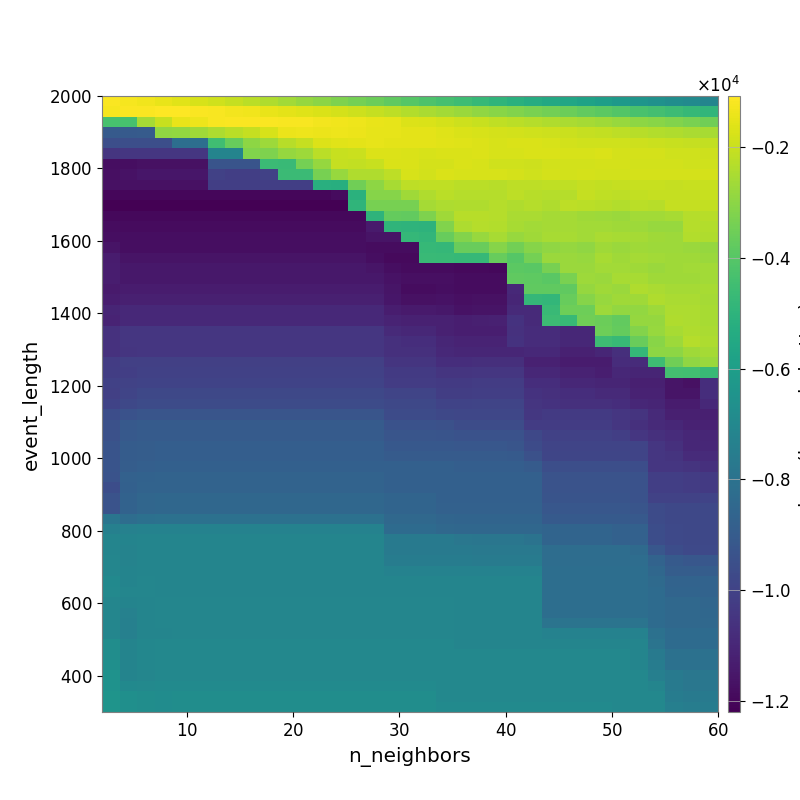

The file beside this chart, header and first rows:
-1.137548188039554134e+03, -1.226614547046994858e+03, -1.323908947689379147e+03, -1.424415661760011744e+03, -1.590357387898613069e+03, -1.727034782444752864e+03, -1.894645111828688641e+03, -2.037350513261131255e+03, -2.237223967178189469e+03, -2.419269893350598522e+03, -2.596295549271222171e+03, -2.813939284026138921e+03, -3.004238369734488515e+03, -3.217755517472323845e+03, -3.416309081045752464e+03, -3.577607339632920230e+03, -3.780646684914358502e+03, -4.012213300241511206e+03, -4.199223010522618097e+03, -4.357810867945971040e+03, -4.537822396448413201e+03, -4.735546389283040298e+03, -4.936854577156615051e+03, -5.143011089932624600e+03
-1.227120873732151495e+03, -1.151550402650293563e+03, -1.125246633398141967e+03, -1.072755613851364387e+03, -1.110683547882391849e+03, -1.120499339933042165e+03, -1.166944990397031916e+03, -1.251500644746836315e+03, -1.308951660187029574e+03, -1.424460860893563904e+03, -1.528904611922613185e+03, -1.605468303781403165e+03, -1.711617319203723127e+03, -1.811429881337802044e+03, -1.929220849711911796e+03, -2.062892867019771529e+03, -2.193448990292274175e+03, -2.362544494251225842e+03, -2.501870624292504999e+03, -2.631472400658552033e+03, -2.751033538888370913e+03, -2.909155586156135087e+03, -3.046202363807317397e+03, -3.161655551435802408e+03
-4.309472377555061939e+03, -4.309472377555061939e+03, -2.560960127109434325e+03, -1.990007820890737776e+03, -1.450430426075367677e+03, -1.358111172444718477e+03, -1.170128137054891795e+03, -1.133437084262476674e+03, -1.120275226299642782e+03, -1.127158751661502720e+03, -1.176216545267161109e+03, -1.186048603715101535e+03, -1.254702047881223507e+03, -1.312610866542994927e+03, -1.373357801289759436e+03, -1.427578619231787570e+03, -1.497595612700309175e+03, -1.639459659454352050e+03, -1.723154494961296905e+03, -1.806673129159604287e+03, -1.905802478094724393e+03, -2.012159836218109376e+03, -2.128892631540460570e+03, -2.228286689950414257e+03
-9.029930675113959296e+03, -9.029930675113959296e+03, -9.012941870868493424e+03, -2.916227468444883471e+03, -2.894758902609732559e+03, -2.654648793958904207e+03, -2.458320826109793870e+03, -2.233756494790409306e+03, -2.057588048541952958e+03, -1.725329617057675023e+03, -1.415224798817343753e+03, -1.346265112711644406e+03, -1.398479471914081614e+03, -1.372694905174243559e+03, -1.408072929921814421e+03, -1.466246445020030251e+03, -1.495765017340919940e+03, -1.541604739454775199e+03, -1.550130976214278007e+03, -1.625233935529601695e+03, -1.681624704123912807e+03, -1.756211314949297048e+03, -1.790489990347693265e+03, -1.821558338558386140e+03
-9.535772606166177866e+03, -9.535772606166177866e+03, -9.535772606166177866e+03, -9.535772606166177866e+03, -8.177729909751831656e+03, -8.177729909751831656e+03, -4.475505642704726597e+03, -3.652327376730295782e+03, -2.970146687223736990e+03, -2.681709880218395483e+03, -2.262524197361617553e+03, -2.037234140460861454e+03, -1.669804384228748631e+03, -1.586614806467783183e+03, -1.515690173551857470e+03, -1.503874887046145659e+03, -1.540060142466487832e+03, -1.543147073029561170e+03, -1.549215662210670416e+03, -1.556639746514296121e+03, -1.630135172457326235e+03, -1.666059403770243989e+03, -1.730662024979789294e+03, -1.699653638290980552e+03
-1.046640081695363551e+04, -1.043412939152921172e+04, -1.043412939152921172e+04, -1.043412939152921172e+04, -1.043412939152921172e+04, -1.043412939152921172e+04, -7.168998566292043506e+03, -7.168998566292043506e+03, -3.166844239201910113e+03, -3.210481768762302636e+03, -2.814414300126024955e+03, -2.698816872116278773e+03, -2.224234373287987637e+03, -2.005055238782934111e+03, -1.957790184146997262e+03, -1.641342739863043334e+03, -1.674625630976296407e+03, -1.696734711481374006e+03, -1.756255668181319379e+03, -1.707320164543164537e+03, -1.719568175571118218e+03, -1.676957998749509670e+03, -1.748482717147976473e+03, -1.734580843474854873e+03
-1.179067765915834389e+04, -1.179067765915834389e+04, -1.169947845104973385e+04, -1.169947845104973385e+04, -1.169947845104973385e+04, -1.169947845104973385e+04, -9.301853966632845186e+03, -9.301853966632845186e+03, -9.307901722451682872e+03, -4.635251449428710657e+03, -4.664563332246318168e+03, -3.404978291667465328e+03, -2.838071339997927680e+03, -2.068126484482911565e+03, -2.079203829765022874e+03, -1.990559974429831527e+03, -1.703189155831738390e+03, -1.709258513482772287e+03, -1.777785761755605790e+03, -1.774138577990716612e+03, -1.705577556096387070e+03, -1.766277972797396615e+03, -1.881878276859591551e+03, -1.886206161009102061e+03
-1.175888783658345164e+04, -1.163739504998911070e+04, -1.154045360941436229e+04, -1.154045360941436229e+04, -1.154045360941436229e+04, -1.154045360941436229e+04, -1.005058644826858654e+04, -1.012984327025445054e+04, -1.012984327025445054e+04, -1.003704006444627339e+04, -4.598335841547824202e+03, -4.628001288206181925e+03, -3.334534970626329596e+03, -2.783606201900321594e+03, -2.393899311931178090e+03, -2.395443033657997603e+03, -2.161992570763774438e+03, -1.732588918149872597e+03, -1.823485926686412540e+03, -1.712554870887650168e+03, -1.748900070435631051e+03, -1.751509573137497910e+03, -1.767606901408983504e+03, -1.787730425284924650e+03
-1.171409514909356585e+04, -1.171409514909356585e+04, -1.171409514909356585e+04, -1.171409514909356585e+04, -1.171409514909356585e+04, -1.171409514909356585e+04, -1.015091895937669869e+04, -1.015091895937669869e+04, -1.015091895937669869e+04, -1.015091895937669869e+04, -1.012909664102014540e+04, -1.012909664102014540e+04, -5.187728780186519543e+03, -5.235652963851651293e+03, -3.502321317100981560e+03, -2.964717005070025607e+03, -2.523247902852831430e+03, -2.181090991614987161e+03, -2.147926608806335480e+03, -2.153585657632104812e+03, -2.211081142485715645e+03, -2.220122758324576807e+03, -2.283298644014478214e+03, -2.161354994653851008e+03
-1.199826332144884691e+04, -1.199826332144884691e+04, -1.199826332144884691e+04, -1.199826332144884691e+04, -1.199826332144884691e+04, -1.199826332144884691e+04, -1.199826332144884691e+04, -1.199826332144884691e+04, -1.199826332144884691e+04, -1.199826332144884691e+04, -1.199826332144884691e+04, -1.199826332144884691e+04, -1.199826332144884691e+04, -1.187708857341148723e+04, -5.106467770699287030e+03, -3.085831770898145805e+03, -3.085831770898145805e+03, -2.673924694782514507e+03, -2.384497990380511510e+03, -2.245844128392560833e+03, -2.313499565296530363e+03, -2.308050445768345980e+03, -2.323573249188260434e+03, -2.197539951589720658e+03
-1.220135103864865960e+04, -1.220135103864865960e+04, -1.220135103864865960e+04, -1.220135103864865960e+04, -1.220135103864865960e+04, -1.220135103864865960e+04, -1.220135103864865960e+04, -1.220135103864865960e+04, -1.220135103864865960e+04, -1.220135103864865960e+04, -1.220135103864865960e+04, -1.220135103864865960e+04, -1.220135103864865960e+04, -1.220135103864865960e+04, -4.913352013680699201e+03, -3.343665430111218939e+03, -3.343665430111218939e+03, -3.374127657653803453e+03, -2.574875127514557335e+03, -2.427838587655606261e+03, -2.383456753390499216e+03, -2.391200464969845143e+03, -2.300345426357079305e+03, -2.417901030645791252e+03
-1.197877114490250278e+04, -1.197877114490250278e+04, -1.197877114490250278e+04, -1.197877114490250278e+04, -1.197877114490250278e+04, -1.197877114490250278e+04, -1.197877114490250278e+04, -1.197877114490250278e+04, -1.197877114490250278e+04, -1.197877114490250278e+04, -1.197877114490250278e+04, -1.197877114490250278e+04, -1.197877114490250278e+04, -1.197877114490250278e+04, -1.197877114490250278e+04, -4.945332787467263188e+03, -3.720299066342905462e+03, -3.755719464962483016e+03, -3.225992563546668862e+03, -2.664472028527863131e+03, -2.265095415039068030e+03, -2.265095415039068030e+03, -2.324010668070503925e+03, -2.471265617085141457e+03
-1.181994276992025880e+04, -1.185917393835286020e+04, -1.185917393835286020e+04, -1.185917393835286020e+04, -1.185917393835286020e+04, -1.185917393835286020e+04, -1.185917393835286020e+04, -1.185917393835286020e+04, -1.185917393835286020e+04, -1.185917393835286020e+04, -1.185917393835286020e+04, -1.185917393835286020e+04, -1.185917393835286020e+04, -1.185917393835286020e+04, -1.185917393835286020e+04, -1.140150109422662717e+04, -4.909225113450047502e+03, -4.955743853377085543e+03, -5.002279876357504691e+03, -3.190835797037302655e+03, -2.454751853544434198e+03, -2.315322815888689547e+03, -2.337293720859962377e+03, -2.534576204689759834e+03
-1.177368914089012651e+04, -1.180469886741427035e+04, -1.180469886741427035e+04, -1.180469886741427035e+04, -1.180469886741427035e+04, -1.180469886741427035e+04, -1.180469886741427035e+04, -1.180469886741427035e+04, -1.180469886741427035e+04, -1.180469886741427035e+04, -1.180469886741427035e+04, -1.180469886741427035e+04, -1.180469886741427035e+04, -1.180469886741427035e+04, -1.180469886741427035e+04, -1.160847021034598583e+04, -1.160847021034598583e+04, -4.800026569315758024e+03, -4.889358040144083134e+03, -3.661536705899406115e+03, -3.131978304823008784e+03, -2.772943539994619641e+03, -2.541551051441790605e+03, -2.811322688259747792e+03
-1.163589992462781629e+04, -1.180605168120675262e+04, -1.180605168120675262e+04, -1.180605168120675262e+04, -1.180605168120675262e+04, -1.180605168120675262e+04, -1.180605168120675262e+04, -1.180605168120675262e+04, -1.180605168120675262e+04, -1.180605168120675262e+04, -1.180605168120675262e+04, -1.180605168120675262e+04, -1.180605168120675262e+04, -1.180605168120675262e+04, -1.180605168120675262e+04, -1.181101610672617790e+04, -1.181101610672617790e+04, -1.181101610672617790e+04, -4.726021316064470739e+03, -4.769110645056602152e+03, -3.595603255907630228e+03, -3.620967042178708653e+03, -3.075158433778860854e+03, -3.424493155200208548e+03
-1.135720559939165651e+04, -1.162248658970766519e+04, -1.162248658970766519e+04, -1.162248658970766519e+04, -1.162248658970766519e+04, -1.162248658970766519e+04, -1.162248658970766519e+04, -1.162248658970766519e+04, -1.162248658970766519e+04, -1.162248658970766519e+04, -1.162248658970766519e+04, -1.162248658970766519e+04, -1.162248658970766519e+04, -1.162248658970766519e+04, -1.162248658970766519e+04, -1.180605168120675262e+04, -1.192793482227100867e+04, -1.192793482227100867e+04, -4.642074619401170821e+03, -4.684854054366783203e+03, -4.727225173454165997e+03, -4.752120343988655804e+03, -3.642541154225517857e+03, -4.000364576866472362e+03
-1.131368364851409569e+04, -1.148081618607494056e+04, -1.148081618607494056e+04, -1.148081618607494056e+04, -1.148081618607494056e+04, -1.148081618607494056e+04, -1.148081618607494056e+04, -1.148081618607494056e+04, -1.148081618607494056e+04, -1.148081618607494056e+04, -1.148081618607494056e+04, -1.148081618607494056e+04, -1.148081618607494056e+04, -1.148081618607494056e+04, -1.148081618607494056e+04, -1.157038168578330988e+04, -1.178997256262370138e+04, -1.188604319798907636e+04, -1.188604319798907636e+04, -1.186016809270958947e+04, -1.193189636667815284e+04, -1.193189636667815284e+04, -1.196852220104219850e+04, -3.873336725314866726e+03
-1.131368364851409569e+04, -1.148081618607494056e+04, -1.148081618607494056e+04, -1.148081618607494056e+04, -1.148081618607494056e+04, -1.148081618607494056e+04, -1.148081618607494056e+04, -1.148081618607494056e+04, -1.148081618607494056e+04, -1.148081618607494056e+04, -1.148081618607494056e+04, -1.148081618607494056e+04, -1.148081618607494056e+04, -1.148081618607494056e+04, -1.148081618607494056e+04, -1.148081618607494056e+04, -1.166717598196102517e+04, -1.176338734774513068e+04, -1.176338734774513068e+04, -1.173806054908901206e+04, -1.181140861005248189e+04, -1.181140861005248189e+04, -1.181140861005248189e+04, -3.798144926484185362e+03
-1.139816694461204861e+04, -1.136530315552165484e+04, -1.136530315552165484e+04, -1.136530315552165484e+04, -1.136530315552165484e+04, -1.136530315552165484e+04, -1.136530315552165484e+04, -1.136530315552165484e+04, -1.136530315552165484e+04, -1.136530315552165484e+04, -1.136530315552165484e+04, -1.136530315552165484e+04, -1.136530315552165484e+04, -1.136530315552165484e+04, -1.136530315552165484e+04, -1.136530315552165484e+04, -1.155477182469866602e+04, -1.183809778870282753e+04, -1.183809778870282753e+04, -1.180199246811250850e+04, -1.183742237475152433e+04, -1.183742237475152433e+04, -1.183742237475152433e+04, -1.089825131178557604e+04
-1.129011006574996281e+04, -1.122118693126034486e+04, -1.122118693126034486e+04, -1.122118693126034486e+04, -1.122118693126034486e+04, -1.122118693126034486e+04, -1.122118693126034486e+04, -1.122118693126034486e+04, -1.122118693126034486e+04, -1.122118693126034486e+04, -1.122118693126034486e+04, -1.122118693126034486e+04, -1.122118693126034486e+04, -1.122118693126034486e+04, -1.122118693126034486e+04, -1.122118693126034486e+04, -1.150915293756978463e+04, -1.169205671825430181e+04, -1.169205671825430181e+04, -1.165721737637840852e+04, -1.174532435531683223e+04, -1.170916826021930137e+04, -1.170916826021930137e+04, -1.099021244304230095e+04
-1.105509934445949148e+04, -1.090938936761019977e+04, -1.090938936761019977e+04, -1.090938936761019977e+04, -1.090938936761019977e+04, -1.090938936761019977e+04, -1.090938936761019977e+04, -1.090938936761019977e+04, -1.090938936761019977e+04, -1.090938936761019977e+04, -1.090938936761019977e+04, -1.090938936761019977e+04, -1.090938936761019977e+04, -1.090938936761019977e+04, -1.090938936761019977e+04, -1.090938936761019977e+04, -1.129638181629347855e+04, -1.138740018621330637e+04, -1.138740018621330637e+04, -1.147163509465395327e+04, -1.165142436641457789e+04, -1.160431498165662379e+04, -1.160431498165662379e+04, -1.087614190773403971e+04
-1.109781417970178700e+04, -1.090938936761019977e+04, -1.090938936761019977e+04, -1.090938936761019977e+04, -1.090938936761019977e+04, -1.090938936761019977e+04, -1.090938936761019977e+04, -1.090938936761019977e+04, -1.090938936761019977e+04, -1.090938936761019977e+04, -1.090938936761019977e+04, -1.090938936761019977e+04, -1.090938936761019977e+04, -1.090938936761019977e+04, -1.090938936761019977e+04, -1.090938936761019977e+04, -1.110089216455176211e+04, -1.119312001884688834e+04, -1.119312001884688834e+04, -1.119312001884688834e+04, -1.127834684942903732e+04, -1.123196588285748476e+04, -1.120013801696905284e+04, -1.059040600981039825e+04
-1.060302120125185138e+04, -1.043872456667516781e+04, -1.043872456667516781e+04, -1.043872456667516781e+04, -1.043872456667516781e+04, -1.043872456667516781e+04, -1.043872456667516781e+04, -1.043872456667516781e+04, -1.043872456667516781e+04, -1.043872456667516781e+04, -1.043872456667516781e+04, -1.043872456667516781e+04, -1.043872456667516781e+04, -1.043872456667516781e+04, -1.043872456667516781e+04, -1.043872456667516781e+04, -1.085708172248275332e+04, -1.094944014430241805e+04, -1.094944014430241805e+04, -1.119312001884688834e+04, -1.127834684942903732e+04, -1.127834684942903732e+04, -1.127834684942903732e+04, -1.061177513523157540e+04
-1.062682370081887530e+04, -1.043872456667516781e+04, -1.043872456667516781e+04, -1.043872456667516781e+04, -1.043872456667516781e+04, -1.043872456667516781e+04, -1.043872456667516781e+04, -1.043872456667516781e+04, -1.043872456667516781e+04, -1.043872456667516781e+04, -1.043872456667516781e+04, -1.043872456667516781e+04, -1.043872456667516781e+04, -1.043872456667516781e+04, -1.043872456667516781e+04, -1.043872456667516781e+04, -1.066452645963532814e+04, -1.075809947579437176e+04, -1.075809947579437176e+04, -1.100110445555545994e+04, -1.108768270914014101e+04, -1.108768270914014101e+04, -1.108768270914014101e+04, -1.059209213293004177e+04
-1.059958083269942472e+04, -1.047819864297672211e+04, -1.043872456667516781e+04, -1.043872456667516781e+04, -1.043872456667516781e+04, -1.043872456667516781e+04, -1.043872456667516781e+04, -1.043872456667516781e+04, -1.043872456667516781e+04, -1.043872456667516781e+04, -1.043872456667516781e+04, -1.043872456667516781e+04, -1.043872456667516781e+04, -1.043872456667516781e+04, -1.043872456667516781e+04, -1.043872456667516781e+04, -1.066452645963532814e+04, -1.066452645963532814e+04, -1.066452645963532814e+04, -1.090765593389582136e+04, -1.099354640155394918e+04, -1.099354640155394918e+04, -1.099354640155394918e+04, -1.099354640155394918e+04
-1.022674667489584135e+04, -1.011191666095147593e+04, -1.010348087058197416e+04, -1.010348087058197416e+04, -1.010348087058197416e+04, -1.010348087058197416e+04, -1.010348087058197416e+04, -1.010348087058197416e+04, -1.010348087058197416e+04, -1.010348087058197416e+04, -1.010348087058197416e+04, -1.010348087058197416e+04, -1.010348087058197416e+04, -1.010348087058197416e+04, -1.010348087058197416e+04, -1.010348087058197416e+04, -1.049241102742928888e+04, -1.049241102742928888e+04, -1.049241102742928888e+04, -1.074386463583002296e+04, -1.074386463583002296e+04, -1.069733860560848370e+04, -1.069733860560848370e+04, -1.069733860560848370e+04
-1.019088205261118310e+04, -1.014065623230829442e+04, -1.003169484849632681e+04, -1.003169484849632681e+04, -1.003169484849632681e+04, -1.003169484849632681e+04, -1.003169484849632681e+04, -1.003169484849632681e+04, -1.003169484849632681e+04, -1.003169484849632681e+04, -1.003169484849632681e+04, -1.003169484849632681e+04, -1.003169484849632681e+04, -1.003169484849632681e+04, -1.003169484849632681e+04, -1.003169484849632681e+04, -1.029069437250909505e+04, -1.029069437250909505e+04, -1.029069437250909505e+04, -1.046434283176664940e+04, -1.046434283176664940e+04, -1.042062427607181053e+04, -1.042062427607181053e+04, -1.042062427607181053e+04
-1.006696991878564768e+04, -1.000906085308480579e+04, -9.944725731612115851e+03, -9.944725731612115851e+03, -9.944725731612115851e+03, -9.944725731612115851e+03, -9.944725731612115851e+03, -9.944725731612115851e+03, -9.944725731612115851e+03, -9.944725731612115851e+03, -9.944725731612115851e+03, -9.944725731612115851e+03, -9.944725731612115851e+03, -9.944725731612115851e+03, -9.944725731612115851e+03, -9.944725731612115851e+03, -1.020701839373780967e+04, -1.020701839373780967e+04, -1.020701839373780967e+04, -1.030979277067331168e+04, -1.030979277067331168e+04, -1.022437243014618070e+04, -1.022437243014618070e+04, -1.022437243014618070e+04
-1.009916829873439383e+04, -9.920138055699362667e+03, -9.777401199635525700e+03, -9.777401199635525700e+03, -9.777401199635525700e+03, -9.777401199635525700e+03, -9.777401199635525700e+03, -9.777401199635525700e+03, -9.777401199635525700e+03, -9.777401199635525700e+03, -9.777401199635525700e+03, -9.777401199635525700e+03, -9.777401199635525700e+03, -9.777401199635525700e+03, -9.777401199635525700e+03, -9.777401199635525700e+03, -9.905500178634883923e+03, -9.905500178634883923e+03, -9.905500178634883923e+03, -1.017604436249744867e+04, -1.017604436249744867e+04, -1.013261088759989616e+04, -1.013261088759989616e+04, -1.013261088759989616e+04
-9.941650670496806924e+03, -9.787961037768769529e+03, -9.649133667927633724e+03, -9.649133667927633724e+03, -9.649133667927633724e+03, -9.649133667927633724e+03, -9.649133667927633724e+03, -9.649133667927633724e+03, -9.649133667927633724e+03, -9.649133667927633724e+03, -9.649133667927633724e+03, -9.649133667927633724e+03, -9.649133667927633724e+03, -9.649133667927633724e+03, -9.649133667927633724e+03, -9.649133667927633724e+03, -9.777401199635525700e+03, -9.777401199635525700e+03, -9.777401199635525700e+03, -9.944725731612115851e+03, -9.944725731612115851e+03, -9.905198921752085880e+03, -9.905198921752085880e+03, -9.905198921752085880e+03
-9.572148003564565443e+03, -9.389123932615588274e+03, -9.252573560150776757e+03, -9.252573560150776757e+03, -9.252573560150776757e+03, -9.252573560150776757e+03, -9.252573560150776757e+03, -9.252573560150776757e+03, -9.252573560150776757e+03, -9.252573560150776757e+03, -9.252573560150776757e+03, -9.252573560150776757e+03, -9.252573560150776757e+03, -9.252573560150776757e+03, -9.252573560150776757e+03, -9.252573560150776757e+03, -9.647891779283361757e+03, -9.647891779283361757e+03, -9.647891779283361757e+03, -9.791243557402105580e+03, -9.831016705351927158e+03, -9.831016705351927158e+03, -9.831016705351927158e+03, -9.831016705351927158e+03
-9.431264577030957298e+03, -9.114535172827154383e+03, -9.009480785225439831e+03, -9.009480785225439831e+03, -9.009480785225439831e+03, -9.009480785225439831e+03, -9.009480785225439831e+03, -9.009480785225439831e+03, -9.009480785225439831e+03, -9.009480785225439831e+03, -9.009480785225439831e+03, -9.009480785225439831e+03, -9.009480785225439831e+03, -9.009480785225439831e+03, -9.009480785225439831e+03, -9.009480785225439831e+03, -9.410298161659737161e+03, -9.410298161659737161e+03, -9.410298161659737161e+03, -9.455195713797722419e+03, -9.624220768415445491e+03, -9.624220768415445491e+03, -9.624220768415445491e+03, -9.624220768415445491e+03
-9.446712373598655176e+03, -9.114535172827154383e+03, -9.004721157653342743e+03, -9.009480785225439831e+03, -9.009480785225439831e+03, -9.009480785225439831e+03, -9.009480785225439831e+03, -9.009480785225439831e+03, -9.009480785225439831e+03, -9.009480785225439831e+03, -9.009480785225439831e+03, -9.009480785225439831e+03, -9.009480785225439831e+03, -9.009480785225439831e+03, -9.009480785225439831e+03, -9.009480785225439831e+03, -9.274037130068994884e+03, -9.274037130068994884e+03, -9.274037130068994884e+03, -9.326753506576325890e+03, -9.380986984770146591e+03, -9.380986984770146591e+03, -9.380986984770146591e+03, -9.380986984770146591e+03
-9.295076567586627789e+03, -8.972798751241090940e+03, -8.899755907317186939e+03, -8.875309176811566431e+03, -8.875309176811566431e+03, -8.875309176811566431e+03, -8.875309176811566431e+03, -8.875309176811566431e+03, -8.875309176811566431e+03, -8.875309176811566431e+03, -8.875309176811566431e+03, -8.875309176811566431e+03, -8.875309176811566431e+03, -8.875309176811566431e+03, -8.875309176811566431e+03, -8.875309176811566431e+03, -9.144063494405387246e+03, -9.144063494405387246e+03, -9.144063494405387246e+03, -9.144063494405387246e+03, -9.200334302077422763e+03, -9.200334302077422763e+03, -9.200334302077422763e+03, -9.251934742895507952e+03
-9.314238579232507618e+03, -8.964257587490537844e+03, -8.899755907317186939e+03, -8.875309176811566431e+03, -8.875309176811566431e+03, -8.875309176811566431e+03, -8.875309176811566431e+03, -8.875309176811566431e+03, -8.875309176811566431e+03, -8.875309176811566431e+03, -8.875309176811566431e+03, -8.875309176811566431e+03, -8.875309176811566431e+03, -8.875309176811566431e+03, -8.875309176811566431e+03, -8.875309176811566431e+03, -9.009480785225439831e+03, -9.009480785225439831e+03, -9.009480785225439831e+03, -9.009480785225439831e+03, -9.009480785225439831e+03, -9.009480785225439831e+03, -9.009480785225439831e+03, -9.062962783796880103e+03
-9.308677756729402972e+03, -8.903798439731999679e+03, -8.835700062260100822e+03, -8.800558385035010360e+03, -8.800558385035010360e+03, -8.800558385035010360e+03, -8.800558385035010360e+03, -8.800558385035010360e+03, -8.800558385035010360e+03, -8.800558385035010360e+03, -8.800558385035010360e+03, -8.800558385035010360e+03, -8.800558385035010360e+03, -8.800558385035010360e+03, -8.800558385035010360e+03, -8.800558385035010360e+03, -8.800558385035010360e+03, -8.800558385035010360e+03, -8.800558385035010360e+03, -8.800558385035010360e+03, -8.875309176811566431e+03, -8.875309176811566431e+03, -8.875309176811566431e+03, -8.875309176811566431e+03
-9.333741306074211025e+03, -8.751081438717757919e+03, -8.696066843334649093e+03, -8.666394533202605089e+03, -8.666394533202605089e+03, -8.666394533202605089e+03, -8.666394533202605089e+03, -8.666394533202605089e+03, -8.666394533202605089e+03, -8.666394533202605089e+03, -8.666394533202605089e+03, -8.666394533202605089e+03, -8.666394533202605089e+03, -8.666394533202605089e+03, -8.666394533202605089e+03, -8.666394533202605089e+03, -8.800558385035010360e+03, -8.800558385035010360e+03, -8.800558385035010360e+03, -8.800558385035010360e+03, -8.800558385035010360e+03, -8.800558385035010360e+03, -8.800558385035010360e+03, -8.800558385035010360e+03
-9.555112819251295150e+03, -8.789418079591074275e+03, -8.679603184903326110e+03, -8.650789415154815288e+03, -8.650789415154815288e+03, -8.650789415154815288e+03, -8.650789415154815288e+03, -8.650789415154815288e+03, -8.650789415154815288e+03, -8.650789415154815288e+03, -8.650789415154815288e+03, -8.650789415154815288e+03, -8.650789415154815288e+03, -8.650789415154815288e+03, -8.650789415154815288e+03, -8.650789415154815288e+03, -8.786196576609894692e+03, -8.786196576609894692e+03, -8.786196576609894692e+03, -8.786196576609894692e+03, -8.786196576609894692e+03, -8.800558385035010360e+03, -8.800558385035010360e+03, -8.800558385035010360e+03
-9.349159103045431038e+03, -8.693435336118845953e+03, -8.527411160980205750e+03, -8.484990546224975333e+03, -8.484990546224975333e+03, -8.484990546224975333e+03, -8.484990546224975333e+03, -8.484990546224975333e+03, -8.484990546224975333e+03, -8.484990546224975333e+03, -8.484990546224975333e+03, -8.484990546224975333e+03, -8.484990546224975333e+03, -8.484990546224975333e+03, -8.484990546224975333e+03, -8.484990546224975333e+03, -8.620564527135458775e+03, -8.620564527135458775e+03, -8.620564527135458775e+03, -8.786196576609894692e+03, -8.786196576609894692e+03, -8.786196576609894692e+03, -8.786196576609894692e+03, -8.786196576609894692e+03
-9.335216858728377701e+03, -8.693435336118845953e+03, -8.544874895063077929e+03, -8.484990546224975333e+03, -8.484990546224975333e+03, -8.484990546224975333e+03, -8.484990546224975333e+03, -8.484990546224975333e+03, -8.484990546224975333e+03, -8.484990546224975333e+03, -8.484990546224975333e+03, -8.484990546224975333e+03, -8.484990546224975333e+03, -8.484990546224975333e+03, -8.484990546224975333e+03, -8.484990546224975333e+03, -8.620564527135458775e+03, -8.620564527135458775e+03, -8.620564527135458775e+03, -8.755168350432779334e+03, -8.755168350432779334e+03, -8.755168350432779334e+03, -8.755168350432779334e+03, -8.755168350432779334e+03
-7.872404536780320086e+03, -8.206627747945611191e+03, -8.076937145367952326e+03, -8.044392635444111875e+03, -8.044392635444111875e+03, -8.044392635444111875e+03, -8.044392635444111875e+03, -8.044392635444111875e+03, -8.044392635444111875e+03, -8.044392635444111875e+03, -8.044392635444111875e+03, -8.044392635444111875e+03, -8.044392635444111875e+03, -8.044392635444111875e+03, -8.044392635444111875e+03, -8.044392635444111875e+03, -8.449899679310856300e+03, -8.449899679310856300e+03, -8.449899679310856300e+03, -8.584384434272080398e+03, -8.618922316866852270e+03, -8.618922316866852270e+03, -8.618922316866852270e+03, -8.618922316866852270e+03
-7.340591478916200685e+03, -7.323669415716181902e+03, -7.265100165505184123e+03, -7.257966429409862030e+03, -7.257966429409862030e+03, -7.257966429409862030e+03, -7.257966429409862030e+03, -7.257966429409862030e+03, -7.257966429409862030e+03, -7.257966429409862030e+03, -7.257966429409862030e+03, -7.257966429409862030e+03, -7.257966429409862030e+03, -7.257966429409862030e+03, -7.257966429409862030e+03, -7.257966429409862030e+03, -8.317273860198889452e+03, -8.317273860198889452e+03, -8.317273860198889452e+03, -8.449899679310856300e+03, -8.484990546224975333e+03, -8.484990546224975333e+03, -8.484990546224975333e+03, -8.484990546224975333e+03
-7.149883626821299913e+03, -7.177475323565038707e+03, -7.129890319871337852e+03, -7.127113498155630623e+03, -7.135585633264405260e+03, -7.135585633264405260e+03, -7.135585633264405260e+03, -7.135585633264405260e+03, -7.135585633264405260e+03, -7.135585633264405260e+03, -7.135585633264405260e+03, -7.135585633264405260e+03, -7.135585633264405260e+03, -7.135585633264405260e+03, -7.135585633264405260e+03, -7.135585633264405260e+03, -7.657269705981225343e+03, -7.657269705981225343e+03, -7.657269705981225343e+03, -7.657269705981225343e+03, -7.782258968813839601e+03, -7.821576174986370461e+03, -7.821576174986370461e+03, -7.821576174986370461e+03
-7.145411343088539979e+03, -7.214819281026495446e+03, -7.129890319871337852e+03, -7.127113498155630623e+03, -7.135585633264405260e+03, -7.135585633264405260e+03, -7.135585633264405260e+03, -7.135585633264405260e+03, -7.135585633264405260e+03, -7.135585633264405260e+03, -7.135585633264405260e+03, -7.135585633264405260e+03, -7.135585633264405260e+03, -7.135585633264405260e+03, -7.135585633264405260e+03, -7.135585633264405260e+03, -7.657269705981225343e+03, -7.657269705981225343e+03, -7.657269705981225343e+03, -7.657269705981225343e+03, -7.657269705981225343e+03, -7.696705242800249835e+03, -7.696705242800249835e+03, -7.696705242800249835e+03
-7.080794589913597520e+03, -7.214819281026495446e+03, -7.119527065364110058e+03, -7.127113498155630623e+03, -7.135585633264405260e+03, -7.135585633264405260e+03, -7.135585633264405260e+03, -7.135585633264405260e+03, -7.135585633264405260e+03, -7.135585633264405260e+03, -7.135585633264405260e+03, -7.135585633264405260e+03, -7.135585633264405260e+03, -7.135585633264405260e+03, -7.135585633264405260e+03, -7.135585633264405260e+03, -7.525816509291384136e+03, -7.525816509291384136e+03, -7.525816509291384136e+03, -7.525816509291384136e+03, -7.525816509291384136e+03, -7.565987988581830905e+03, -7.565987988581830905e+03, -7.565987988581830905e+03
-7.080794589913597520e+03, -7.163661454417613641e+03, -7.119527065364110058e+03, -7.127113498155630623e+03, -7.135585633264405260e+03, -7.135585633264405260e+03, -7.135585633264405260e+03, -7.135585633264405260e+03, -7.135585633264405260e+03, -7.135585633264405260e+03, -7.135585633264405260e+03, -7.135585633264405260e+03, -7.135585633264405260e+03, -7.135585633264405260e+03, -7.135585633264405260e+03, -7.135585633264405260e+03, -7.264843304147650997e+03, -7.264843304147650997e+03, -7.264843304147650997e+03, -7.264843304147650997e+03, -7.264843304147650997e+03, -7.264843304147650997e+03, -7.264843304147650997e+03, -7.264843304147650997e+03
-6.928865068870038158e+03, -7.163661454417613641e+03, -7.106312011815209189e+03, -7.127113498155630623e+03, -7.135585633264405260e+03, -7.135585633264405260e+03, -7.135585633264405260e+03, -7.135585633264405260e+03, -7.135585633264405260e+03, -7.135585633264405260e+03, -7.135585633264405260e+03, -7.135585633264405260e+03, -7.135585633264405260e+03, -7.135585633264405260e+03, -7.135585633264405260e+03, -7.135585633264405260e+03, -7.135585633264405260e+03, -7.135585633264405260e+03, -7.135585633264405260e+03, -7.135585633264405260e+03, -7.135585633264405260e+03, -7.135585633264405260e+03, -7.135585633264405260e+03, -7.135585633264405260e+03
-6.981141358729649255e+03, -7.095782393850631706e+03, -7.103538274344735328e+03, -7.121216010384588117e+03, -7.135585633264405260e+03, -7.135585633264405260e+03, -7.135585633264405260e+03, -7.135585633264405260e+03, -7.135585633264405260e+03, -7.135585633264405260e+03, -7.135585633264405260e+03, -7.135585633264405260e+03, -7.135585633264405260e+03, -7.135585633264405260e+03, -7.135585633264405260e+03, -7.135585633264405260e+03, -7.135585633264405260e+03, -7.135585633264405260e+03, -7.135585633264405260e+03, -7.135585633264405260e+03, -7.135585633264405260e+03, -7.135585633264405260e+03, -7.135585633264405260e+03, -7.135585633264405260e+03
-7.103205035805120133e+03, -7.185558988301972022e+03, -7.117498304121197179e+03, -7.104569726093514873e+03, -7.112035467347132908e+03, -7.112035467347132908e+03, -7.112035467347132908e+03, -7.112035467347132908e+03, -7.112035467347132908e+03, -7.112035467347132908e+03, -7.112035467347132908e+03, -7.112035467347132908e+03, -7.112035467347132908e+03, -7.112035467347132908e+03, -7.112035467347132908e+03, -7.112035467347132908e+03, -7.112035467347132908e+03, -7.112035467347132908e+03, -7.112035467347132908e+03, -7.112035467347132908e+03, -7.135585633264405260e+03, -7.135585633264405260e+03, -7.135585633264405260e+03, -7.135585633264405260e+03
-7.103205035805120133e+03, -7.305663440945023467e+03, -7.117498304121197179e+03, -7.111205182521598545e+03, -7.112035467347132908e+03, -7.112035467347132908e+03, -7.112035467347132908e+03, -7.112035467347132908e+03, -7.112035467347132908e+03, -7.112035467347132908e+03, -7.112035467347132908e+03, -7.112035467347132908e+03, -7.112035467347132908e+03, -7.112035467347132908e+03, -7.112035467347132908e+03, -7.112035467347132908e+03, -7.112035467347132908e+03, -7.112035467347132908e+03, -7.112035467347132908e+03, -7.112035467347132908e+03, -7.135585633264405260e+03, -7.135585633264405260e+03, -7.135585633264405260e+03, -7.135585633264405260e+03
-7.103205035805120133e+03, -7.348020450246302971e+03, -7.148440048539107011e+03, -7.111205182521598545e+03, -7.112035467347132908e+03, -7.112035467347132908e+03, -7.112035467347132908e+03, -7.112035467347132908e+03, -7.112035467347132908e+03, -7.112035467347132908e+03, -7.112035467347132908e+03, -7.112035467347132908e+03, -7.112035467347132908e+03, -7.112035467347132908e+03, -7.112035467347132908e+03, -7.112035467347132908e+03, -7.112035467347132908e+03, -7.112035467347132908e+03, -7.112035467347132908e+03, -7.112035467347132908e+03, -7.135585633264405260e+03, -7.135585633264405260e+03, -7.135585633264405260e+03, -7.135585633264405260e+03
-7.103205035805120133e+03, -7.348020450246302971e+03, -7.148440048539107011e+03, -7.129890319871337852e+03, -7.112035467347132908e+03, -7.112035467347132908e+03, -7.112035467347132908e+03, -7.112035467347132908e+03, -7.112035467347132908e+03, -7.112035467347132908e+03, -7.112035467347132908e+03, -7.112035467347132908e+03, -7.112035467347132908e+03, -7.112035467347132908e+03, -7.112035467347132908e+03, -7.112035467347132908e+03, -7.112035467347132908e+03, -7.112035467347132908e+03, -7.112035467347132908e+03, -7.112035467347132908e+03, -7.135585633264405260e+03, -7.135585633264405260e+03, -7.135585633264405260e+03, -7.135585633264405260e+03
-6.751791275207590843e+03, -7.193848115183176560e+03, -7.038883682599313033e+03, -7.002018652620210560e+03, -6.995670396090442409e+03, -6.995670396090442409e+03, -6.995670396090442409e+03, -6.995670396090442409e+03, -6.995670396090442409e+03, -6.995670396090442409e+03, -6.995670396090442409e+03, -6.995670396090442409e+03, -6.995670396090442409e+03, -6.995670396090442409e+03, -6.995670396090442409e+03, -6.995670396090442409e+03, -6.995670396090442409e+03, -6.995670396090442409e+03, -6.995670396090442409e+03, -6.995670396090442409e+03, -7.135585633264405260e+03, -7.135585633264405260e+03, -7.135585633264405260e+03, -7.135585633264405260e+03
-6.751791275207590843e+03, -7.193848115183176560e+03, -7.038883682599313033e+03, -7.002018652620210560e+03, -6.995670396090442409e+03, -6.995670396090442409e+03, -6.995670396090442409e+03, -6.995670396090442409e+03, -6.995670396090442409e+03, -6.995670396090442409e+03, -6.995670396090442409e+03, -6.995670396090442409e+03, -6.995670396090442409e+03, -6.995670396090442409e+03, -6.995670396090442409e+03, -6.995670396090442409e+03, -6.995670396090442409e+03, -6.995670396090442409e+03, -6.995670396090442409e+03, -6.995670396090442409e+03, -7.020916003986444593e+03, -7.020916003986444593e+03, -7.020916003986444593e+03, -7.020916003986444593e+03
-6.672183595745822458e+03, -7.193848115183176560e+03, -7.038883682599313033e+03, -7.002018652620210560e+03, -6.995670396090442409e+03, -6.995670396090442409e+03, -6.995670396090442409e+03, -6.995670396090442409e+03, -6.995670396090442409e+03, -6.995670396090442409e+03, -6.995670396090442409e+03, -6.995670396090442409e+03, -6.995670396090442409e+03, -6.995670396090442409e+03, -6.995670396090442409e+03, -6.995670396090442409e+03, -6.995670396090442409e+03, -6.995670396090442409e+03, -6.995670396090442409e+03, -6.995670396090442409e+03, -7.020916003986444593e+03, -7.020916003986444593e+03, -7.020916003986444593e+03, -7.020916003986444593e+03
-6.521331612043511086e+03, -7.193848115183176560e+03, -7.081506737544305906e+03, -7.002018652620210560e+03, -6.995670396090442409e+03, -6.995670396090442409e+03, -6.995670396090442409e+03, -6.995670396090442409e+03, -6.995670396090442409e+03, -6.995670396090442409e+03, -6.995670396090442409e+03, -6.995670396090442409e+03, -6.995670396090442409e+03, -6.995670396090442409e+03, -6.995670396090442409e+03, -6.995670396090442409e+03, -6.995670396090442409e+03, -6.995670396090442409e+03, -6.995670396090442409e+03, -6.995670396090442409e+03, -6.995670396090442409e+03, -6.995670396090442409e+03, -6.995670396090442409e+03, -6.995670396090442409e+03
-6.521331612043511086e+03, -6.913671983648740934e+03, -6.950985236085500219e+03, -6.890470060981404458e+03, -6.882011356940517544e+03, -6.882011356940517544e+03, -6.882011356940517544e+03, -6.882011356940517544e+03, -6.882011356940517544e+03, -6.882011356940517544e+03, -6.882011356940517544e+03, -6.882011356940517544e+03, -6.882011356940517544e+03, -6.882011356940517544e+03, -6.882011356940517544e+03, -6.882011356940517544e+03, -6.882011356940517544e+03, -6.882011356940517544e+03, -6.882011356940517544e+03, -6.995670396090442409e+03, -6.995670396090442409e+03, -6.995670396090442409e+03, -6.995670396090442409e+03, -6.995670396090442409e+03
-6.453160158144529305e+03, -6.655948114961080137e+03, -6.746350743734308708e+03, -6.767498930074501004e+03, -6.755055875364908388e+03, -6.760781057185437930e+03, -6.760781057185437930e+03, -6.760781057185437930e+03, -6.760781057185437930e+03, -6.760781057185437930e+03, -6.760781057185437930e+03, -6.760781057185437930e+03, -6.760781057185437930e+03, -6.760781057185437930e+03, -6.760781057185437930e+03, -6.760781057185437930e+03, -6.760781057185437930e+03, -6.760781057185437930e+03, -6.760781057185437930e+03, -6.995670396090442409e+03, -6.995670396090442409e+03, -6.995670396090442409e+03, -6.995670396090442409e+03, -6.995670396090442409e+03
-6.453160158144529305e+03, -6.655948114961080137e+03, -6.752478545414658583e+03, -6.767498930074501004e+03, -6.742873544557033711e+03, -6.760781057185437930e+03, -6.760781057185437930e+03, -6.760781057185437930e+03, -6.760781057185437930e+03, -6.760781057185437930e+03, -6.760781057185437930e+03, -6.760781057185437930e+03, -6.760781057185437930e+03, -6.760781057185437930e+03, -6.760781057185437930e+03, -6.760781057185437930e+03, -6.760781057185437930e+03, -6.760781057185437930e+03, -6.760781057185437930e+03, -6.882011356940517544e+03, -6.882011356940517544e+03, -6.882011356940517544e+03, -6.882011356940517544e+03, -6.882011356940517544e+03
